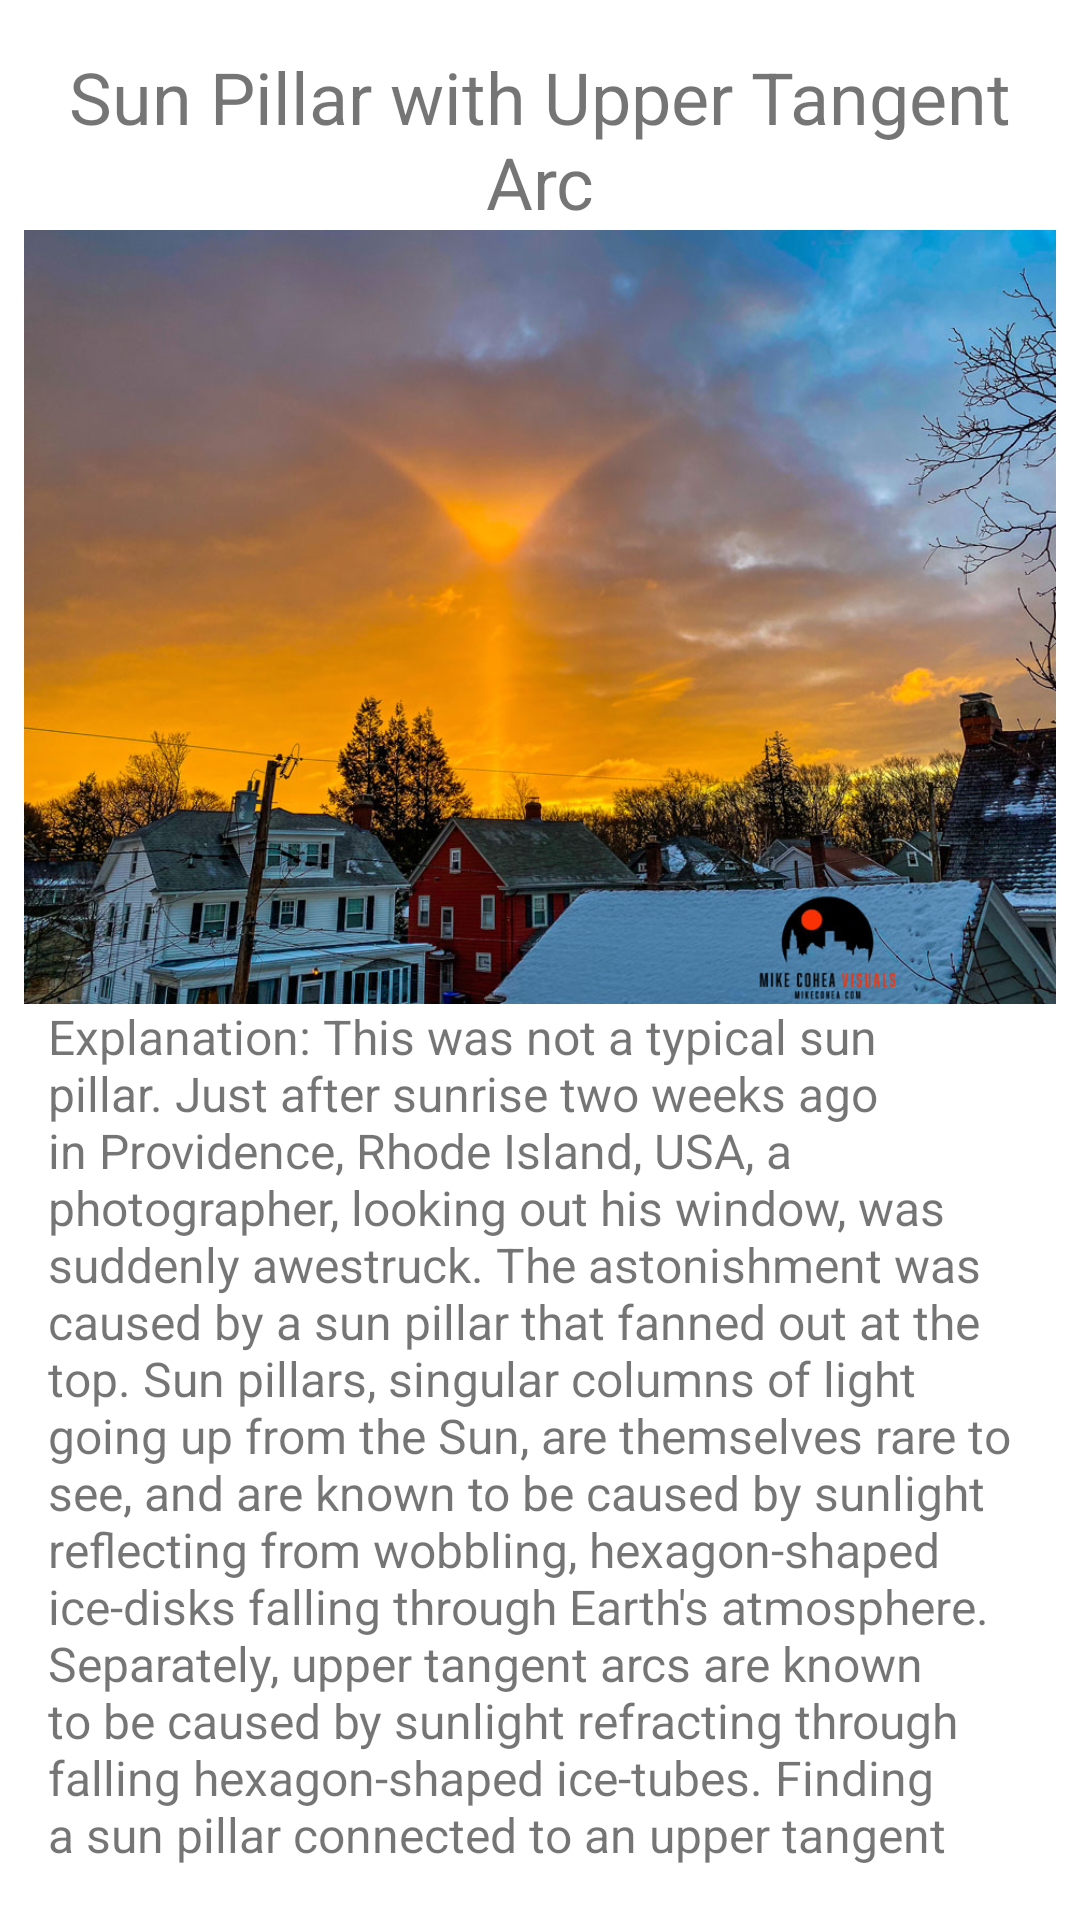

Reconstruct the res/layout file that produces this screen, plus the resources it refers to.
<!-- AndroidManifest.xml: application theme Theme.CardsSpring2021 -->
<!-- res/layout/card_contents_3.xml -->
<?xml version="1.0" encoding="utf-8"?>
<LinearLayout xmlns:android="http://schemas.android.com/apk/res/android"
    xmlns:app="http://schemas.android.com/apk/res-auto"
    xmlns:tools="http://schemas.android.com/tools"
    android:layout_width="match_parent"
    android:layout_height="wrap_content"
    android:orientation="vertical">

    <TextView
        android:id="@+id/textView"
        android:layout_width="match_parent"
        android:layout_height="wrap_content"
        android:layout_marginStart="16dp"
        android:layout_marginTop="16dp"
        android:layout_marginEnd="16dp"
        android:gravity="center"
        android:text="@string/image3_title"
        android:textSize="24sp" />

    <ImageView
        android:id="@+id/imageView"
        android:layout_width="wrap_content"
        android:layout_height="wrap_content"
        android:layout_gravity="center_horizontal|top"
        android:layout_marginStart="8dp"
        android:layout_marginEnd="8dp"
        android:adjustViewBounds="true"
        android:scaleType="fitStart"
        app:srcCompat="@drawable/sunpillar_cohea_960"
        tools:ignore="ContentDescription" />

    <TextView
        android:id="@+id/textView2"
        android:layout_width="match_parent"
        android:layout_height="wrap_content"
        android:layout_marginStart="16dp"
        android:layout_marginEnd="16dp"
        android:layout_marginBottom="16dp"
        android:text="@string/image3_desc"
        android:textSize="16sp" />

</LinearLayout>
<!-- resources referenced by this layout -->
<resources>
  <!-- drawable sunpillar_cohea_960: jpg bitmap (drawable, 146505 bytes) -->
  <string name="image3_desc">Explanation: This was not a typical sun pillar. Just after sunrise two weeks ago in Providence, Rhode Island, USA, a photographer, looking out his window, was suddenly awestruck. The astonishment was caused by a sun pillar that fanned out at the top. Sun pillars, singular columns of light going up from the Sun, are themselves rare to see, and are known to be caused by sunlight reflecting from wobbling, hexagon-shaped ice-disks falling through Earth\'s atmosphere. Separately, upper tangent arcs are known to be caused by sunlight refracting through falling hexagon-shaped ice-tubes. Finding a sun pillar connected to an upper tangent arc is extraordinary, and, initially, took some analysis to figure out what was going on. A leading theory is that this sun pillar was also created, in a complex and unusual way, by falling ice tubes. Few might believe that such a rare phenomenon was seen again if it wasn\'t for the quick thinking of the photographer -- and the camera on his nearby smartphone.</string>
  <string name="image3_title">Sun Pillar with Upper Tangent Arc</string>
  <style name="Theme.CardsSpring2021" parent="Theme.MaterialComponents.DayNight.DarkActionBar">
          
          <item name="colorPrimary">@color/purple_500</item>
          <item name="colorPrimaryVariant">@color/purple_700</item>
          <item name="colorOnPrimary">@color/white</item>
          
          <item name="colorSecondary">@color/teal_200</item>
          <item name="colorSecondaryVariant">@color/teal_700</item>
          <item name="colorOnSecondary">@color/black</item>
          
          <item name="android:statusBarColor" tools:targetApi="l">?attr/colorPrimaryVariant</item>
          
      </style>
  <!-- not gathered from this repository: default colours our renderer supplied (Android Studio template values) -->
  <color name="purple_500">#FF6200EE</color>
  <color name="purple_700">#FF3700B3</color>
  <color name="teal_200">#FF03DAC5</color>
  <color name="teal_700">#FF018786</color>
  <color name="black">#FF000000</color>
  <color name="white">#FFFFFFFF</color>
</resources>
